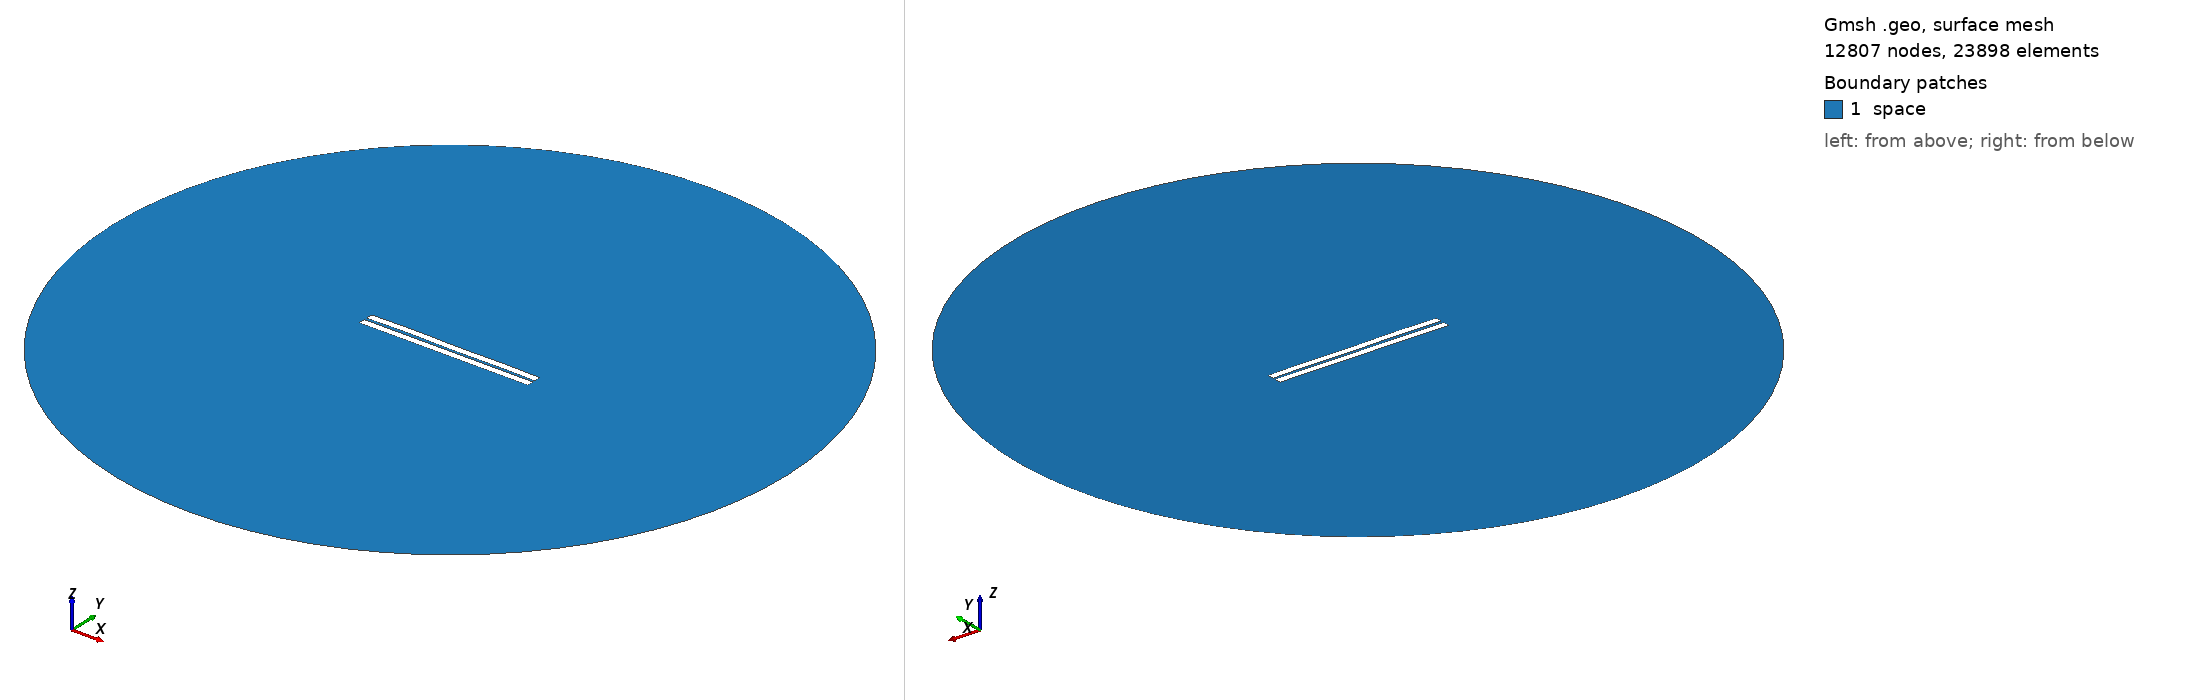

Gmsh geometry script, surface-meshed: 12807 nodes, 23898 surface elements. Boundary patches (legend numbers): 1 space. Left view from above one corner, right view from below the opposite corner. Legend entries are the model's physical surfaces. The drawing asked Gmsh for element sizes between 1% and 20% of the model's largest extent; the script's own settings can give other sizes.

=== 220.geo (drawn) ===
//---------------------------------------
// Geometry kernel
//---------------------------------------

SetFactory("OpenCASCADE");



//---------------------------------------
// Parameters of the geometry
//---------------------------------------

// Overetch of the upper plate
overetch = 0.0;

// Distance between the plates
distance = 1.5;

// Discretization over the x axis (for the deformation)
nx = 50; 

// Length of the plate
L = 100 - overetch; 

// Number of modes
n = 4; 

// 1st mode coefficient
coeff(1) = -0.075;
beta(1) = 0.596864 * 3.1415926535 / L;

// 2nd mode coefficient
coeff(2) = 0.07499999999999998;
beta(2) = 1.49418 * 3.1415926535 / L;

// 3rd mode coefficient
coeff(3) = 0.07499999999999998;
beta(3) = 2.50025 * 3.1415926535 / L;

// 4th mode coefficient
coeff(4) = 0.15;
beta(4) = 3.49999 * 3.1415926535 / L;



//---------------------------------------
// Upper plate (deformed rectangle)
//---------------------------------------

// Coordiantes of the upper plate
xmin = -50;
xmax = 50 - overetch;

// Height of the upper plate
yheight = 4 - 2 * overetch;

// Indexes of the points
UpperID[] = {};
LowerID[] = {};
LeftID[] = {};
RightID[] = {};

// Point index
p = 1;

// Horizontal edges
For i In {1:nx}
    x = xmin + (i-1)*(xmax - xmin)/(nx-1);

    y_bottom = distance / 2 + overetch;
    For j In {1:n}
        C = (Cosh(beta(j)*L) + Cos(beta(j)*L)) / (Sinh(beta(j)*L) + Sin(beta(j)*L));
        y_bottom  = y_bottom + coeff(j) * (Cosh(beta(j)*(x+50)) - Cos(beta(j)*(x+50)) - C * (Sinh(beta(j)*(x+50)) - Sin(beta(j)*(x+50))));
    EndFor

    y_top = y_bottom + yheight;

    Point(p) = {x, y_top, 0, 1.0};
    UpperID[i] = p;
    p = p + 1;

    Point(p) = {x, y_bottom, 0, 1.0};
    LowerID[i] = p;
    p = p + 1;
EndFor

// Create point lists
UpperPts[] = {}; LowerPts[] = {};
For i In {1:nx}
  UpperPts[] += {UpperID[i]};
  LowerPts[] += {LowerID[i]};
EndFor

// Build splines
Spline(1) = {UpperPts[]};
Spline(2) = {LowerPts[]};
Line(3) = {LowerPts[nx-1], UpperPts[nx-1]};
Line(4) = {LowerPts[0], UpperPts[0]};

// Build the plane surface
Curve Loop(1) = {2, 3, -1, -4};
Plane Surface(1) = {1};



//---------------------------------------
// Lower plate (rectangle)
//---------------------------------------

// Vertices
Point(1001) = {-50, -1, 0, 1.0};
Point(1002) = { 50, -1, 0, 1.0};
Point(1003) = { 50,  -5, 0, 1.0};
Point(1004) = {-50,  -5, 0, 1.0};

// Edges
Line(5) = {1001, 1002};
Line(6) = {1002, 1003};
Line(7) = {1003, 1004};
Line(8) = {1004, 1001};

// Plane surface
Line Loop(2) = {5, 6, 7, 8};
Plane Surface(2) = {2}; 



//---------------------------------------
// Outer (fictious) boundary
//---------------------------------------

// Points
Point(1005) = {0, 0, 0};       // Center
Point(1006) = {200, 0, 0};     // Start point
Point(1007) = {0, 200, 0};     // 90 degrees
Point(1008) = {-200, 0, 0};    // 180 degrees
Point(1009) = {0, -200, 0};    // 270 degrees

// Circle arcs (each needs start, center, end)
Circle(9) = {1006, 1005, 1007};
Circle(10) = {1007, 1005, 1008};
Circle(11) = {1008, 1005, 1009};
Circle(12) = {1009, 1005, 1006};

// Plane surface for the entire domain
Curve Loop(3) = {9, 10, 11, 12};
Surface(3) = {3};

// Subtract the plates from the whole domain to obtain the actual domain where we want to solve the equations
BooleanDifference{ Surface{3}; Delete; }{ Surface{1}; Surface{2}; Delete; }




//---------------------------------------
// Transfinite Lines/Curves
//---------------------------------------

// Set the number of points on the boundaries
r = 7;

// Plates
Transfinite Curve {1, 2} = 50*r Using Progression 1;
Transfinite Curve {3, 4} = 2*r Using Progression 1;
Transfinite Line {5, 7} = 50*r Using Progression 1;
Transfinite Line {6, 8} = 2*r Using Progression 1;

// Outer boundary
Transfinite Line {9, 10, 11, 12} = 20 Using Progression 1;



//---------------------------------------
// Physical groups
//---------------------------------------                

// Physical curves (boundaries)
Physical Line("force_segment", 10) = {2};
Physical Line("upper_plate", 11) = {1, 3, 4};
Physical Line("lower_plate", 12) = {5, 6, 7, 8};
Physical Line("boundary", 20) = {9, 10, 11, 12};

// Physical Surfaces
Physical Surface("space", 30) = {3};



//---------------------------------------
// 6. Generate the Mesh
//---------------------------------------

// 2D mesh generation
Mesh 2;
